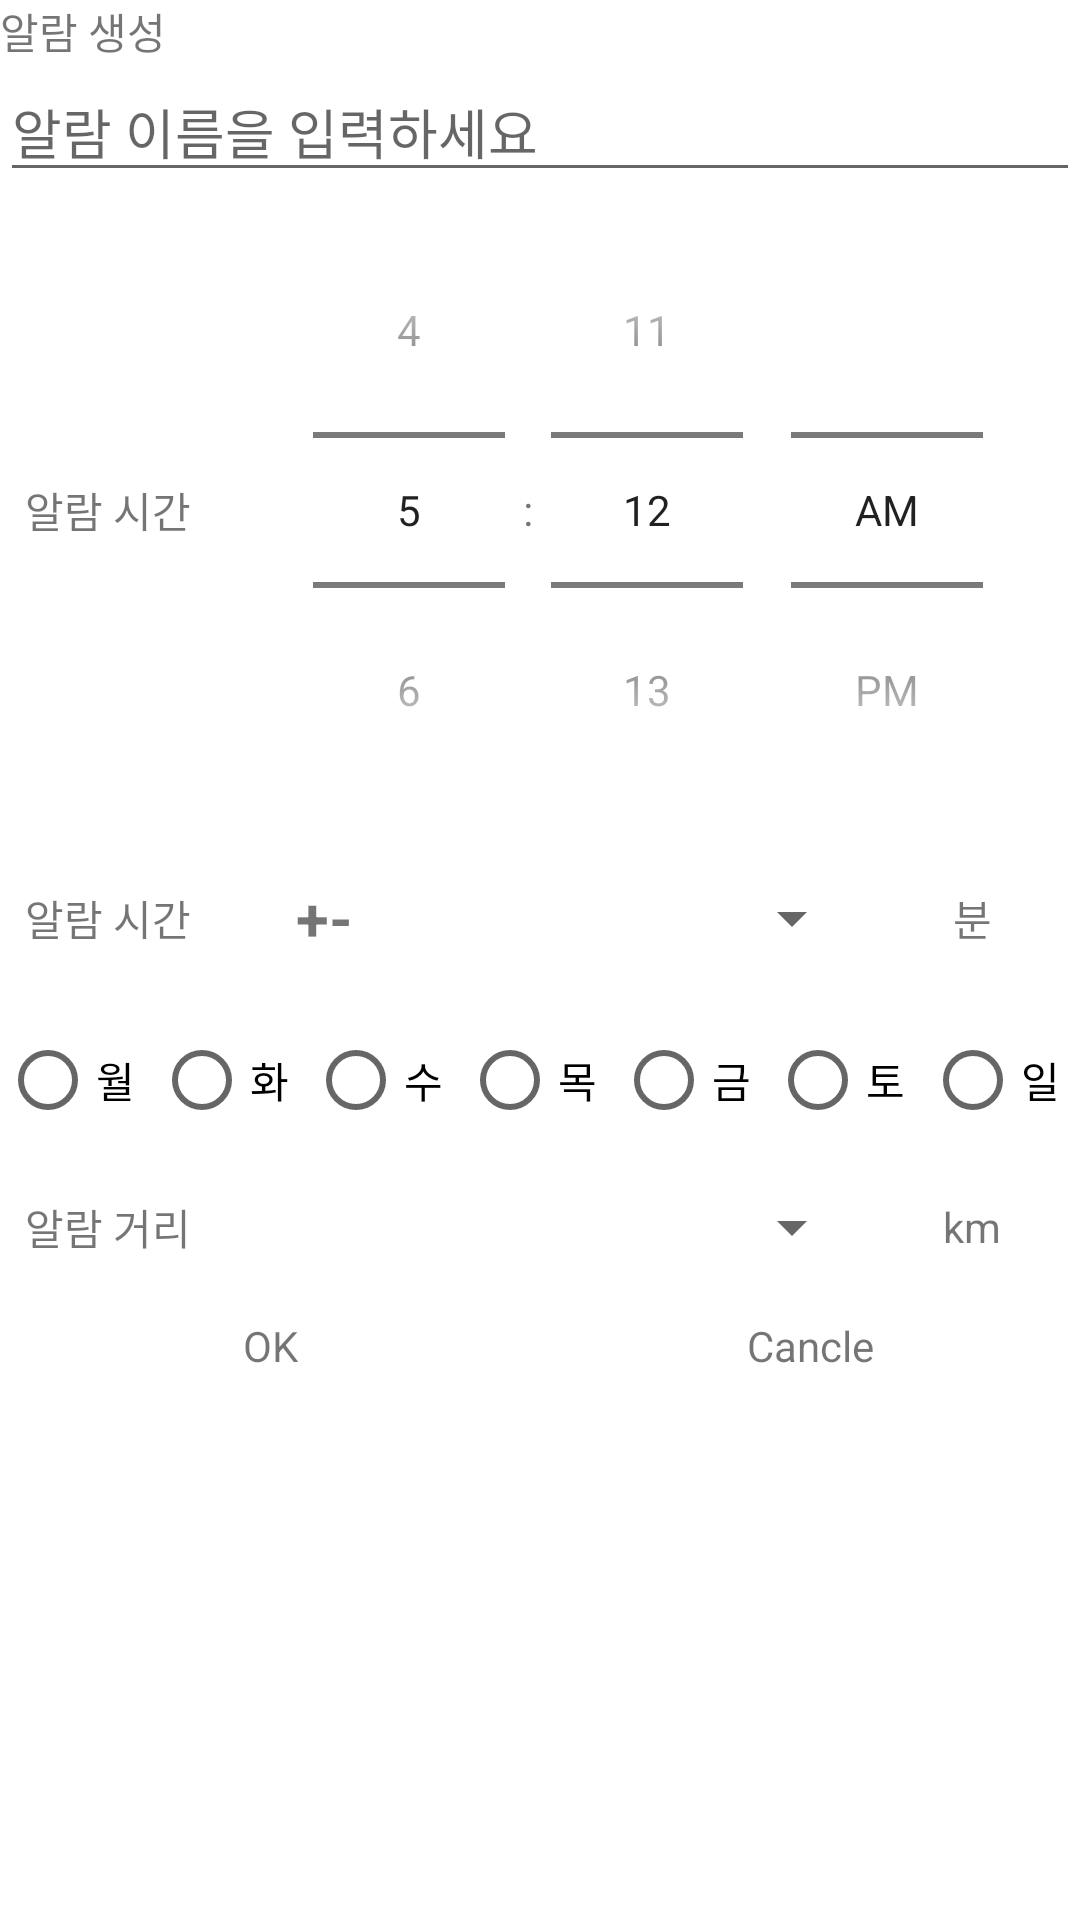

Produce the Android XML layout that renders to this screen, including the resource entries it uses.
<!-- AndroidManifest.xml: application theme Theme.DoNotPill -->
<!-- res/layout/dialog_addbottomsheet.xml -->
<?xml version="1.0" encoding="utf-8"?>
<LinearLayout xmlns:android="http://schemas.android.com/apk/res/android"
    android:layout_width="match_parent"
    android:layout_height="wrap_content"
    xmlns:app="http://schemas.android.com/apk/res-auto"
    xmlns:card_view="http://schemas.android.com/tools"
    android:orientation="vertical">


    <TextView
        android:id="@+id/tv1"
        android:layout_width="match_parent"
        android:layout_height="wrap_content"
        android:text="알람 생성" />

    <EditText
        android:id="@+id/et_title"
        android:layout_width="match_parent"
        android:layout_height="wrap_content"
        android:hint="알람 이름을 입력하세요"
        />

    <LinearLayout
        android:layout_width="match_parent"
        android:layout_height="wrap_content"
        android:orientation="horizontal"
        >
        <TextView
            android:layout_weight="1"
            android:layout_width="0dp"
            android:layout_height="wrap_content"
            android:text="알람 시간"
            android:layout_gravity="center"
            android:textAlignment="center"
            />

        <TimePicker
            android:id="@+id/tp_start"
            android:layout_weight="4"
            android:layout_width="0dp"
            android:layout_height="wrap_content"
            android:timePickerMode="spinner"
            app:layout_constraintEnd_toEndOf="parent"
            app:layout_constraintStart_toStartOf="parent"
            app:layout_constraintTop_toBottomOf="@+id/et_title" />

    </LinearLayout>


    <LinearLayout
        android:layout_width="match_parent"
        android:layout_height="60dp"
        android:orientation="horizontal"
        >
        <TextView
            android:layout_weight="1"
            android:layout_width="0dp"
            android:layout_height="wrap_content"
            android:text="알람 시간"
            android:layout_gravity="center"
            android:textAlignment="center"
            />
        <TextView
            android:layout_weight="1"
            android:layout_width="0dp"
            android:layout_height="wrap_content"
            android:text="+-"
            android:textSize="20sp"
            android:textStyle="bold"
            android:layout_gravity="center"
            android:textAlignment="center"
            />
        <Spinner
            android:id="@+id/sp_time"
            android:layout_weight="2"
            android:layout_width="0dp"
            android:layout_height="match_parent" />
        <TextView
            android:layout_weight="1"
            android:layout_width="0dp"
            android:layout_height="wrap_content"
            android:text="분"
            android:layout_gravity="center"
            android:textAlignment="center"
            />

    </LinearLayout>


    <LinearLayout
        android:layout_width="match_parent"
        android:layout_height="wrap_content"
        android:orientation="horizontal">

        <RadioButton
            android:id="@+id/rb_mon"
            android:layout_weight="1"
            android:layout_width="0dp"
            android:layout_height="wrap_content"
            android:text="월" />

        <RadioButton
            android:id="@+id/rb_tue"
            android:layout_weight="1"
            android:layout_width="0dp"
            android:layout_height="wrap_content"
            android:text="화" />

        <RadioButton
            android:id="@+id/rb_wed"
            android:layout_weight="1"
            android:layout_width="0dp"
            android:layout_height="wrap_content"
            android:text="수" />

        <RadioButton
            android:id="@+id/rb_thu"
            android:layout_weight="1"
            android:layout_width="0dp"
            android:layout_height="wrap_content"
            android:text="목" />

        <RadioButton
            android:id="@+id/rb_fri"
            android:layout_weight="1"
            android:layout_width="0dp"
            android:layout_height="wrap_content"
            android:text="금" />

        <RadioButton
            android:id="@+id/rb_sat"
            android:layout_weight="1"
            android:layout_width="0dp"
            android:layout_height="wrap_content"
            android:text="토" />

        <RadioButton
            android:id="@+id/rb_sun"
            android:layout_weight="1"
            android:layout_width="0dp"
            android:layout_height="wrap_content"
            android:text="일" />
    </LinearLayout>

    <LinearLayout
        android:layout_width="match_parent"
        android:layout_height="50dp"
        android:orientation="horizontal"
        >
        <TextView
            android:layout_width="0dp"
            android:layout_height="wrap_content"
            android:layout_weight="1"
            android:layout_gravity="center"
            android:textAlignment="center"
            android:text="알람 거리"/>

        <Spinner
            android:id="@+id/sp_dist"
            android:layout_width="0dp"
            android:layout_height="match_parent"
            android:layout_weight="3" />

        <TextView
            android:layout_width="0dp"
            android:layout_height="wrap_content"
            android:layout_weight="1"
            android:layout_gravity="center"
            android:textAlignment="center"
            android:text="km"/>
    </LinearLayout>

    <LinearLayout
        android:layout_marginBottom="20dp"
        android:layout_width="match_parent"
        android:layout_height="wrap_content">
        <TextView
            android:clickable="true"
            android:id="@+id/tv_confirm"
            android:layout_weight="1"
            android:layout_width="0dp"
            android:layout_height="wrap_content"
            android:textAlignment="center"
            android:text="OK"
            android:padding="5dp"
            />
        <TextView
            android:clickable="true"
            android:id="@+id/tv_cancle"
            android:layout_weight="1"
            android:layout_width="0dp"
            android:layout_height="wrap_content"
            android:textAlignment="center"
            android:text="Cancle"
            android:padding="5dp"
            />
    </LinearLayout>

</LinearLayout>
<!-- resources referenced by this layout -->
<resources>
  <style name="Theme.DoNotPill" parent="Theme.MaterialComponents.DayNight.NoActionBar">
          
          <item name="colorPrimary">@color/purple_500</item>
          <item name="colorPrimaryVariant">@color/purple_700</item>
          <item name="colorOnPrimary">@color/white</item>
          
          <item name="colorSecondary">@color/teal_200</item>
          <item name="colorSecondaryVariant">@color/teal_700</item>
          <item name="colorOnSecondary">@color/black</item>
          
          <item name="android:statusBarColor" tools:targetApi="l">?attr/colorPrimaryVariant</item>
          
  
          
          <item name="windowActionBar">false</item>
          <item name="windowNoTitle">true</item>
      </style>
  <color name="purple_500">#FF6200EE</color>
  <color name="purple_700">#FF3700B3</color>
  <color name="white">#FFFFFFFF</color>
  <color name="teal_200">#FF03DAC5</color>
  <color name="teal_700">#FF018786</color>
  <color name="black">#FF000000</color>
</resources>
